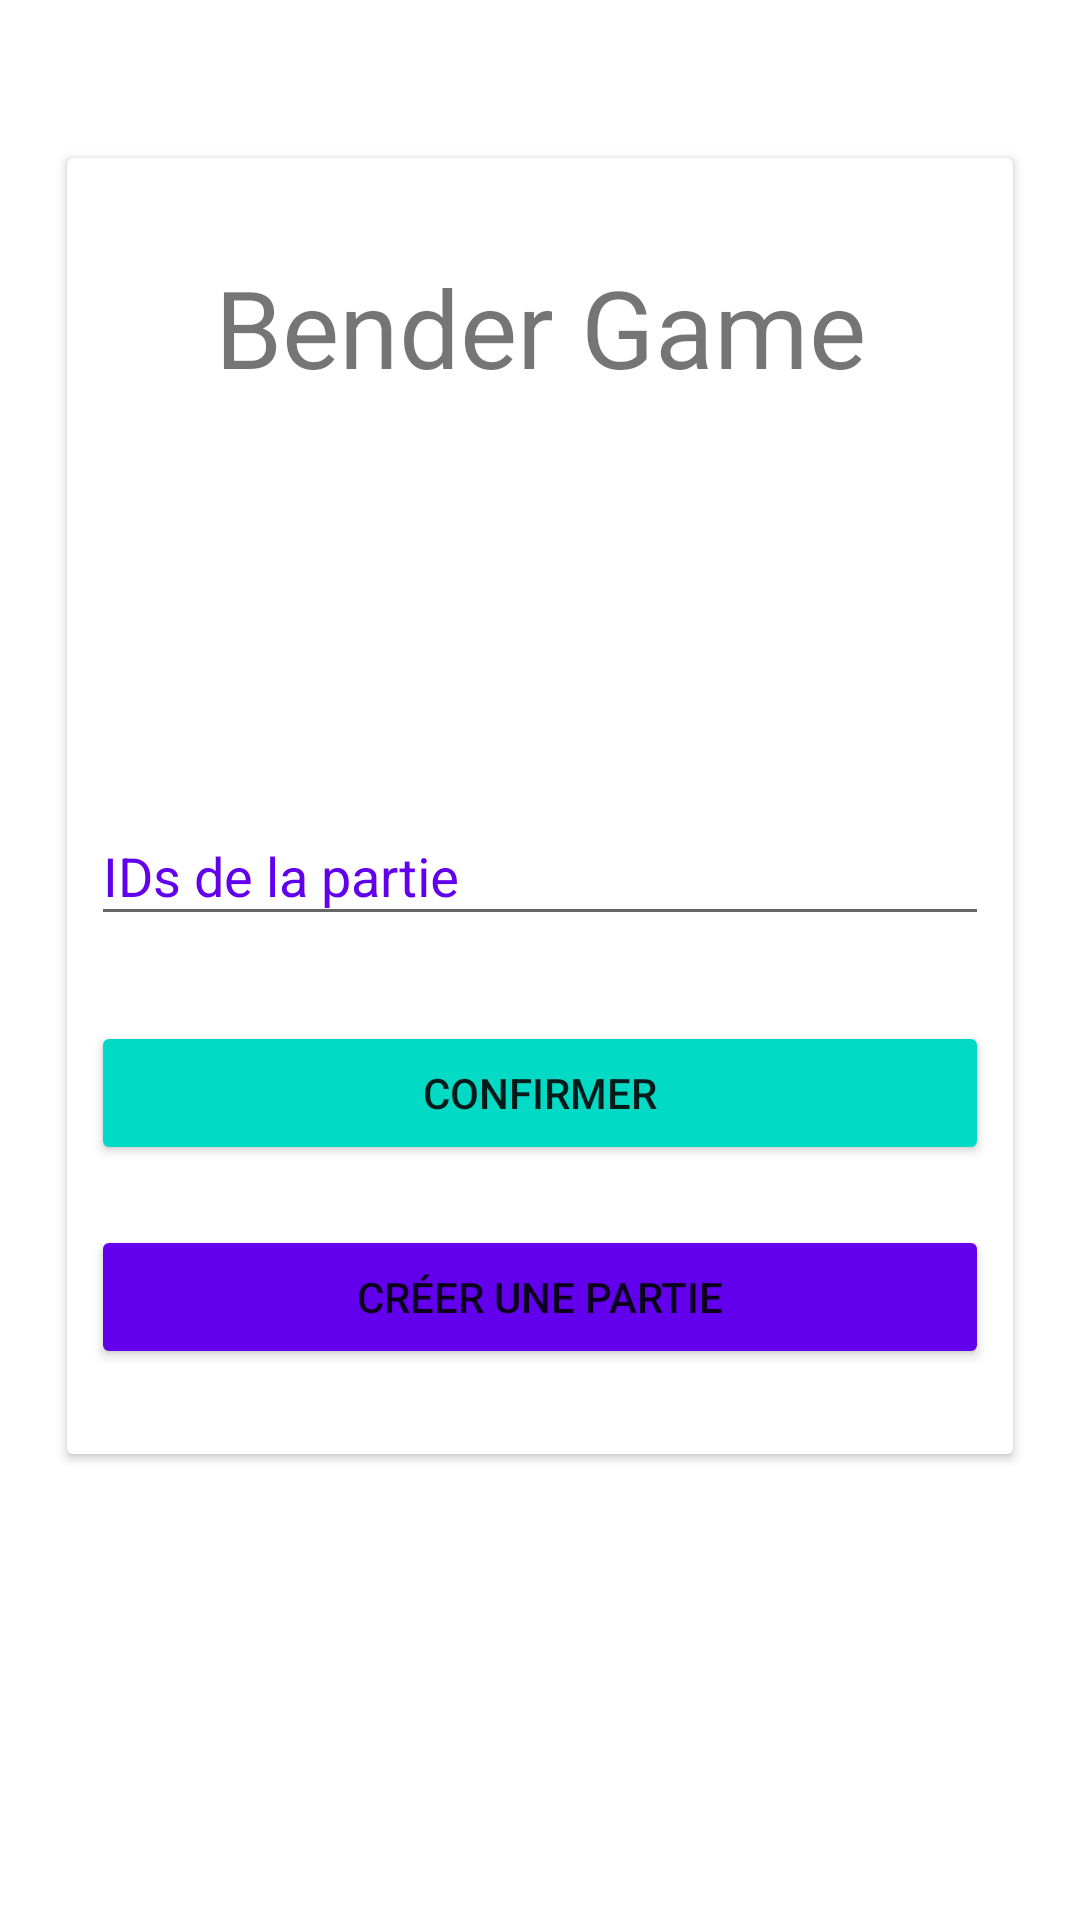

Produce the Android XML layout that renders to this screen, including the resource entries it uses.
<!-- AndroidManifest.xml: activity theme DefaultBackgroundTheme -->
<!-- res/layout/activity_main.xml -->
<?xml version="1.0" encoding="utf-8"?>
<android.support.constraint.ConstraintLayout xmlns:android="http://schemas.android.com/apk/res/android"
    xmlns:app="http://schemas.android.com/apk/res-auto"
    xmlns:tools="http://schemas.android.com/tools"
    android:layout_width="match_parent"
    android:focusableInTouchMode="true"
    android:layout_height="match_parent"
    tools:context="be.henallux.masi.bendergame.MainActivity">


    <android.support.constraint.Guideline
        android:id="@+id/guideline"
        android:layout_width="wrap_content"
        android:layout_height="wrap_content"
        android:orientation="horizontal"
        app:layout_constraintGuide_percent="0.07" />

    <android.support.constraint.Guideline
        android:id="@+id/guideline2"
        android:layout_width="wrap_content"
        android:layout_height="wrap_content"
        android:orientation="horizontal"
        app:layout_constraintGuide_percent="0.77" />

    <android.support.constraint.Guideline
        android:id="@+id/guideline3"
        android:layout_width="wrap_content"
        android:layout_height="wrap_content"
        android:orientation="vertical"
        app:layout_constraintGuide_percent="0.04" />

    <android.support.constraint.Guideline
        android:id="@+id/guideline4"
        android:layout_width="wrap_content"
        android:layout_height="wrap_content"
        android:orientation="vertical"
        app:layout_constraintGuide_percent="0.96" />

    <android.support.v7.widget.CardView
        android:id="@+id/cardView"
        android:layout_width="0dp"
        android:layout_height="0dp"
        android:layout_marginBottom="8dp"
        android:layout_marginEnd="8dp"
        android:layout_marginStart="8dp"
        android:layout_marginTop="8dp"
        app:layout_constraintBottom_toTopOf="@+id/guideline2"
        app:layout_constraintEnd_toStartOf="@+id/guideline4"
        app:layout_constraintStart_toStartOf="@+id/guideline3"
        app:layout_constraintTop_toTopOf="@+id/guideline">

        <android.support.constraint.ConstraintLayout
            android:layout_width="match_parent"
            android:layout_height="match_parent">

            <android.support.constraint.Guideline
                android:id="@+id/guideline5"
                android:layout_width="wrap_content"
                android:layout_height="wrap_content"
                android:orientation="horizontal"
                app:layout_constraintGuide_percent="0.6" />

            <android.support.design.widget.TextInputLayout
                android:id="@+id/textInputGameID"
                android:layout_width="0dp"
                android:layout_height="wrap_content"
                android:layout_marginEnd="8dp"
                android:layout_marginStart="8dp"
                android:textColorHint="@color/colorPrimary"
                app:layout_constraintBottom_toTopOf="@+id/guideline5"
                app:layout_constraintEnd_toEndOf="parent"
                app:layout_constraintStart_toStartOf="parent">

                <EditText
                    android:id="@+id/editTextGameID"
                    android:layout_width="match_parent"
                    android:layout_height="wrap_content"
                    android:ems="10"
                    android:hint="@string/game_id"
                    android:inputType="textCapCharacters" />
            </android.support.design.widget.TextInputLayout>

            <TextView
                android:id="@+id/textView1"
                android:layout_width="wrap_content"
                android:layout_height="wrap_content"
                android:layout_marginEnd="8dp"
                android:layout_marginStart="8dp"
                android:layout_marginTop="32dp"
                android:foregroundGravity="center_horizontal"
                android:gravity="center_horizontal"
                android:text="@string/main_title"
                android:textAlignment="center"
                android:textSize="36sp"
                app:layout_constraintEnd_toEndOf="parent"
                app:layout_constraintStart_toStartOf="parent"
                app:layout_constraintTop_toTopOf="parent" />



            <TextView
                android:id="@+id/textViewMessageWelcome"
                android:layout_width="wrap_content"
                android:layout_height="wrap_content"
                android:layout_marginEnd="8dp"
                android:layout_marginStart="8dp"
                android:layout_marginTop="16dp"
                android:textAlignment="center"
                android:textStyle="italic"
                app:layout_constraintEnd_toEndOf="parent"
                app:layout_constraintStart_toStartOf="parent"
                app:layout_constraintTop_toBottomOf="@+id/textView1" />

            <Button
                android:backgroundTint="@color/colorAccent"
                android:id="@+id/buttonConfirm"
                android:layout_width="0dp"
                android:layout_height="wrap_content"
                android:layout_marginEnd="8dp"
                android:layout_marginStart="8dp"
                android:layout_marginTop="8dp"
                android:text="@string/confirm_join"
                app:layout_constraintEnd_toEndOf="parent"
                app:layout_constraintBottom_toTopOf="@id/buttonCreateGame"
                app:layout_constraintStart_toStartOf="parent"
                app:layout_constraintTop_toBottomOf="@+id/textInputGameID" />

            <Button
                android:id="@+id/buttonCreateGame"
                android:layout_width="match_parent"
                android:layout_height="wrap_content"
                android:layout_marginBottom="8dp"
                android:layout_marginEnd="8dp"
                android:layout_marginStart="8dp"
                android:backgroundTint="@color/colorPrimary"
                android:text="@string/create_game"
                android:textAlignment="center"
                app:layout_constraintBottom_toBottomOf="parent"
                app:layout_constraintEnd_toEndOf="parent"
                app:layout_constraintStart_toStartOf="parent"
                app:layout_constraintTop_toBottomOf="@+id/buttonConfirm" />

            <ProgressBar
                android:id="@+id/progressBarGameID"
                style="?android:attr/progressBarStyle"
                android:layout_width="wrap_content"
                android:layout_height="wrap_content"
                android:layout_marginBottom="8dp"
                android:layout_marginEnd="8dp"
                android:layout_marginTop="8dp"
                android:visibility="gone"
                app:layout_constraintBottom_toBottomOf="@+id/textInputGameID"
                app:layout_constraintEnd_toEndOf="@+id/textInputGameID"
                app:layout_constraintTop_toTopOf="@+id/textInputGameID" />
        </android.support.constraint.ConstraintLayout>


    </android.support.v7.widget.CardView>



</android.support.constraint.ConstraintLayout>
<!-- resources referenced by this layout -->
<resources>
  <string name="confirm_join">Confirmer</string>
  <string name="create_game">Créer une partie</string>
  <string name="game_id">IDs de la partie</string>
  <string name="main_title">Bender Game</string>
  <style name="DefaultBackgroundTheme" parent="AppTheme">
          <item name="android:windowBackground">@drawable/background</item>
      </style>
  <style name="AppTheme" parent="Theme.AppCompat.Light.DarkActionBar">
          
          <item name="colorPrimary">@color/colorPrimary</item>
          <item name="colorPrimaryDark">@color/colorPrimaryDark</item>
          <item name="colorAccent">@color/colorAccent</item>
  
          
          <item name="android:windowActivityTransitions">true</item>
  
          
          <item name="android:windowEnterTransition">@android:transition/explode</item>
          <item name="android:windowExitTransition">@android:transition/explode</item>
  
  
      </style>
  <!-- drawable background (drawable) -->
  <?xml version="1.0" encoding="utf-8"?>
  <layer-list xmlns:android="http://schemas.android.com/apk/res/android">
      <item>
          <bitmap
              android:gravity="center_horizontal"
              android:src="@drawable/background_material" />
      </item>
  </layer-list>
  <!-- not gathered from this repository: default colours our renderer supplied (Android Studio template values) -->
  <color name="colorPrimary">#FF6200EE</color>
  <color name="colorPrimaryDark">#FF3700B3</color>
  <color name="colorAccent">#FF03DAC5</color>
</resources>
